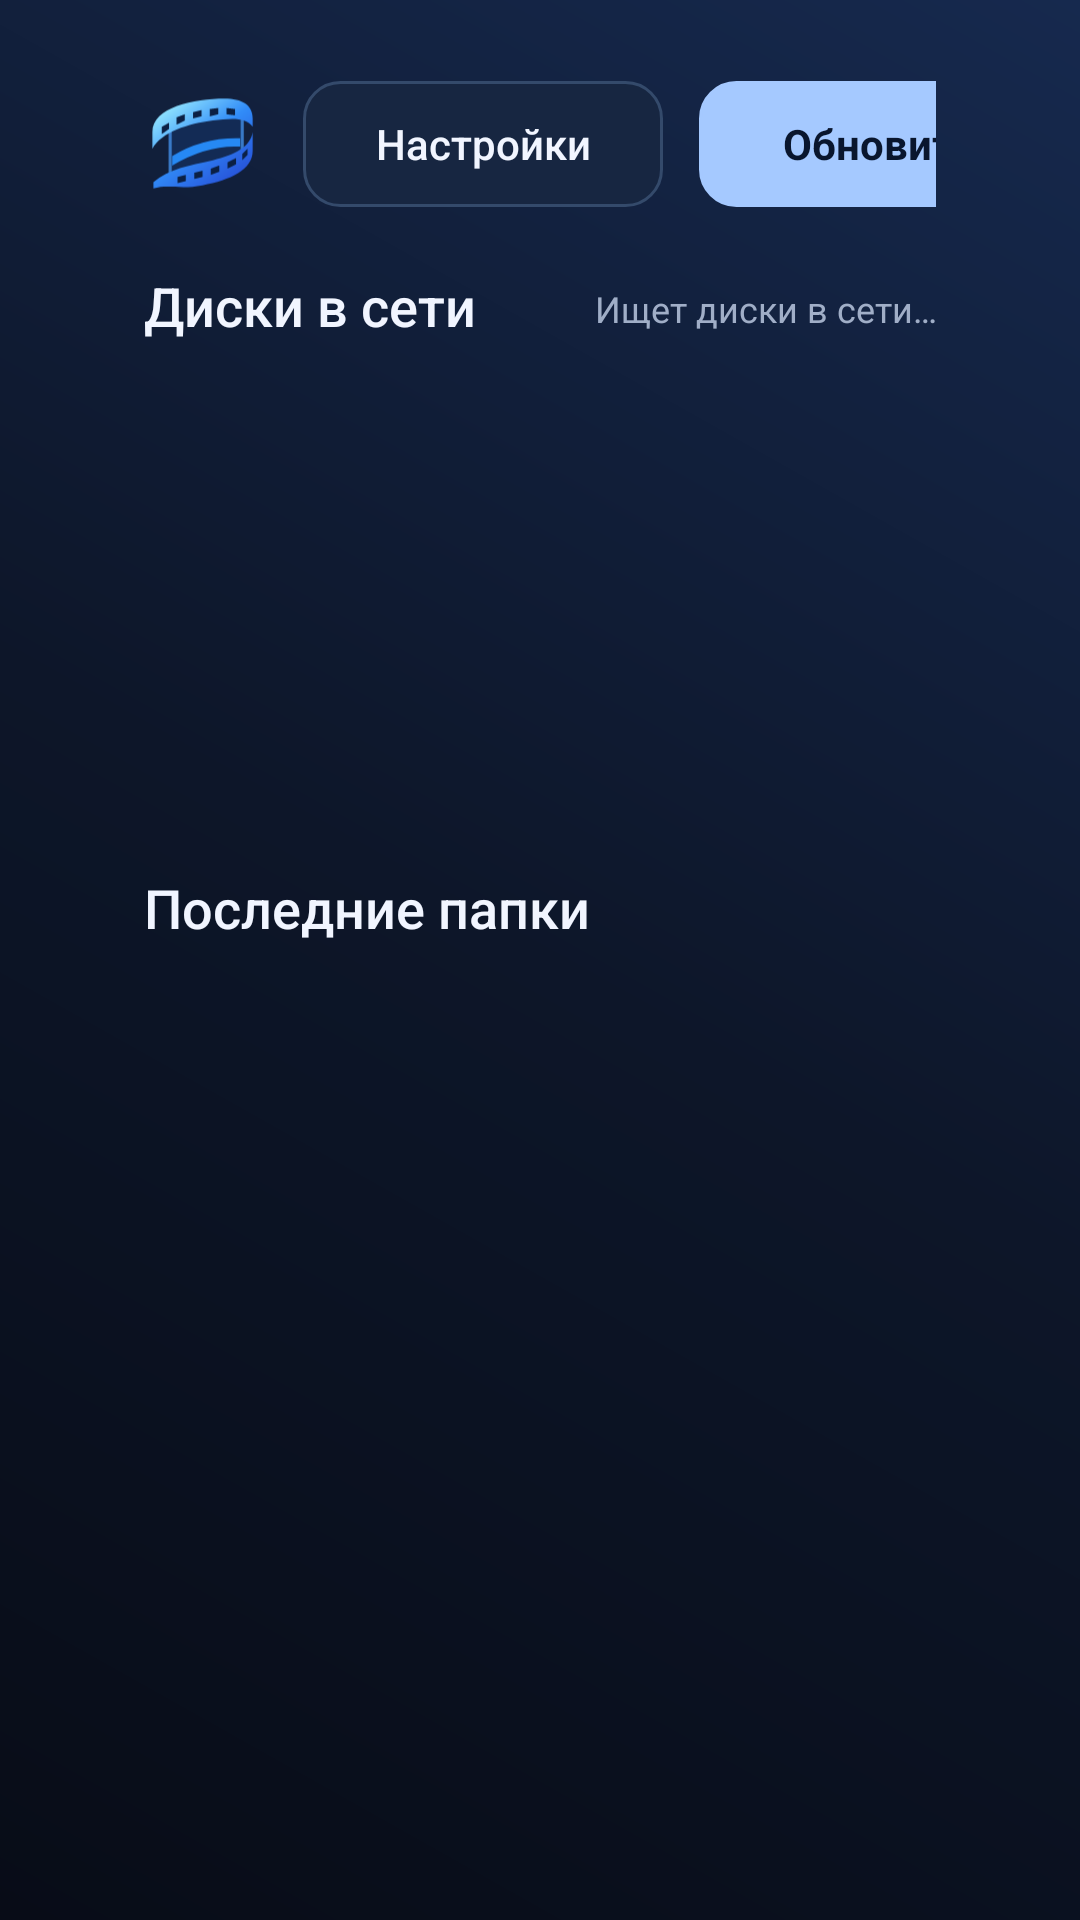

Layout XML and referenced resources for this Android screen:
<!-- AndroidManifest.xml: application theme Theme.DiskTV -->
<!-- res/layout/activity_main.xml -->
<LinearLayout xmlns:android="http://schemas.android.com/apk/res/android"
    android:layout_width="match_parent" android:layout_height="match_parent" android:orientation="vertical"
    android:background="@drawable/screen_bg" android:paddingStart="48dp" android:paddingEnd="48dp" android:paddingTop="20dp" android:paddingBottom="18dp">
    <LinearLayout android:layout_width="match_parent" android:layout_height="56dp" android:gravity="center_vertical" android:orientation="horizontal">
        <ImageView android:id="@+id/title" android:layout_width="39dp" android:layout_height="39dp" android:src="@drawable/brand_mark" android:contentDescription="@null"/>
        <LinearLayout android:layout_width="0dp" android:layout_weight="1" android:layout_height="match_parent" android:layout_marginStart="14dp" android:gravity="center_vertical" android:orientation="vertical">
            <TextView android:layout_width="wrap_content" android:layout_height="wrap_content" android:text="@string/app_name" android:textSize="23sp" android:fontFamily="sans-serif" android:textStyle="bold" android:textColor="@color/text_white" android:includeFontPadding="false"/>
            <TextView android:layout_width="wrap_content" android:layout_height="wrap_content"
                android:layout_marginTop="4dp" android:text="@string/home_subtitle"
                android:textSize="12sp" android:textColor="@color/text_dim"/>
        </LinearLayout>
        <Button android:id="@+id/btnSettings" style="@style/ActionButton" android:layout_width="120dp" android:layout_height="42dp" android:layout_marginEnd="12dp" android:text="@string/settings"/>
        <Button android:id="@+id/btnRefresh" style="@style/PrimaryAction" android:layout_width="120dp" android:layout_height="42dp" android:text="@string/refresh"/>
    </LinearLayout>
    <LinearLayout android:layout_width="match_parent" android:layout_height="24dp" android:layout_marginTop="15dp" android:orientation="horizontal" android:gravity="center_vertical">
        <TextView android:id="@+id/serversTitle" style="@style/SectionTitle" android:text="@string/network_drives"/>
        <TextView android:id="@+id/networkStatus" android:layout_width="0dp" android:layout_weight="1" android:layout_height="wrap_content" android:gravity="end" android:textSize="12sp" android:textColor="@color/text_mid" android:text="@string/discovering"/>
    </LinearLayout>
    <FrameLayout android:layout_width="match_parent" android:layout_height="@dimen/home_servers_height" android:layout_marginTop="8dp">
        <androidx.recyclerview.widget.RecyclerView android:id="@+id/serversList" android:layout_width="match_parent" android:layout_height="match_parent" android:padding="4dp" android:clipToPadding="false" android:clipChildren="false" android:overScrollMode="never" android:scrollbars="none"/>
        <TextView android:id="@+id/emptyServers" android:layout_width="match_parent" android:layout_height="match_parent" android:layout_margin="4dp" android:padding="24dp" android:gravity="center" android:background="@drawable/card_bg" android:text="@string/no_servers" android:textColor="@color/text_dim" android:textSize="16sp" android:visibility="gone"/>
    </FrameLayout>
    <TextView android:id="@+id/recentTitle" style="@style/SectionTitle" android:layout_marginTop="16dp" android:text="@string/recent_folders"/>
    <FrameLayout android:layout_width="match_parent" android:layout_height="@dimen/home_recent_height" android:layout_marginTop="8dp">
        <androidx.recyclerview.widget.RecyclerView android:id="@+id/recentList" android:layout_width="match_parent" android:layout_height="match_parent" android:padding="4dp" android:clipToPadding="false" android:clipChildren="false" android:overScrollMode="never" android:scrollbars="none"/>
        <TextView android:id="@+id/emptyRecent" android:layout_width="match_parent" android:layout_height="match_parent" android:gravity="center_vertical" android:paddingStart="4dp" android:text="@string/recent_empty_hint" android:textSize="14sp" android:textColor="@color/text_mid" android:visibility="gone"/>
    </FrameLayout>
</LinearLayout>
<!-- resources referenced by this layout -->
<resources>
  <color name="text_dim">#B1BDD2</color>
  <color name="text_mid">#A0AEC7</color>
  <color name="text_white">#F1F5FF</color>
  <dimen name="home_recent_height">74dp</dimen>
  <dimen name="home_servers_height">122dp</dimen>
  <!-- drawable card_bg (drawable) -->
  <selector xmlns:android="http://schemas.android.com/apk/res/android">
      <item android:state_focused="true"><shape><solid android:color="#19345C"/><stroke android:width="2dp" android:color="@color/focus_glow"/><corners android:radius="16dp"/></shape></item>
      <item><shape><solid android:color="#101C31"/><stroke android:width="1dp" android:color="#2B3D5B"/><corners android:radius="16dp"/></shape></item>
  </selector>
  <!-- drawable screen_bg (drawable) -->
  <shape xmlns:android="http://schemas.android.com/apk/res/android"><gradient android:angle="225" android:startColor="#16294E" android:centerColor="#0D1629" android:endColor="@color/bg"/></shape>
  <string name="app_name">Диск ТВ</string>
  <string name="discovering">Ищет диски в сети…</string>
  <string name="home_subtitle">Фильмы с вашего диска</string>
  <string name="network_drives">Диски в сети</string>
  <string name="no_servers">Диски не найдены</string>
  <string name="recent_empty_hint">Открытые папки появятся здесь — к ним можно будет быстро вернуться.</string>
  <string name="recent_folders">Последние папки</string>
  <string name="refresh">Обновить</string>
  <string name="settings">Настройки</string>
  <style name="PrimaryAction" parent="ActionButton">
          <item name="android:background">@drawable/primary_button_bg</item>
          <item name="android:textColor">@color/accent_ink</item>
          <item name="android:fontFamily">sans-serif</item>
          <item name="android:textStyle">bold</item>
      </style>
  <style name="SectionTitle"><item name="android:layout_width">wrap_content</item><item name="android:layout_height">wrap_content</item><item name="android:textColor">@color/text_white</item><item name="android:textSize">18sp</item><item name="android:fontFamily">sans-serif-medium</item><item name="android:includeFontPadding">false</item></style>
  <style name="Theme.DiskTV" parent="Theme.AppCompat.NoActionBar">
          <item name="android:windowFullscreen">true</item><item name="android:windowBackground">@color/bg</item>
          <item name="android:colorBackground">@color/bg</item><item name="android:fontFamily">sans-serif</item>
          <item name="android:colorAccent">@color/accent_cyan</item><item name="colorAccent">@color/accent_cyan</item>
          <item name="android:windowAnimationStyle">@null</item><item name="android:windowLightStatusBar">false</item>
      </style>
  <color name="focus_glow">#C5DDFF</color>
  <color name="bg">#080C17</color>
  <!-- drawable button_bg (drawable) -->
  <selector xmlns:android="http://schemas.android.com/apk/res/android">
      <item android:state_focused="true"><shape><solid android:color="@color/accent_cyan"/><stroke android:width="2dp" android:color="@color/focus_glow"/><corners android:radius="12dp"/></shape></item>
      <item><shape><solid android:color="#172641"/><stroke android:width="1dp" android:color="#344A6B"/><corners android:radius="12dp"/></shape></item>
  </selector>
  <!-- drawable primary_button_bg (drawable) -->
  <selector xmlns:android="http://schemas.android.com/apk/res/android">
      <item android:state_focused="true"><shape><solid android:color="@color/focus_glow"/><stroke android:width="3dp" android:color="@color/text_white"/><corners android:radius="12dp"/></shape></item>
      <item><shape><solid android:color="@color/accent_cyan"/><stroke android:width="1dp" android:color="@color/accent_cyan"/><corners android:radius="12dp"/></shape></item>
  </selector>
  <color name="accent_ink">#09162E</color>
  <color name="accent_cyan">#A5C9FF</color>
</resources>
